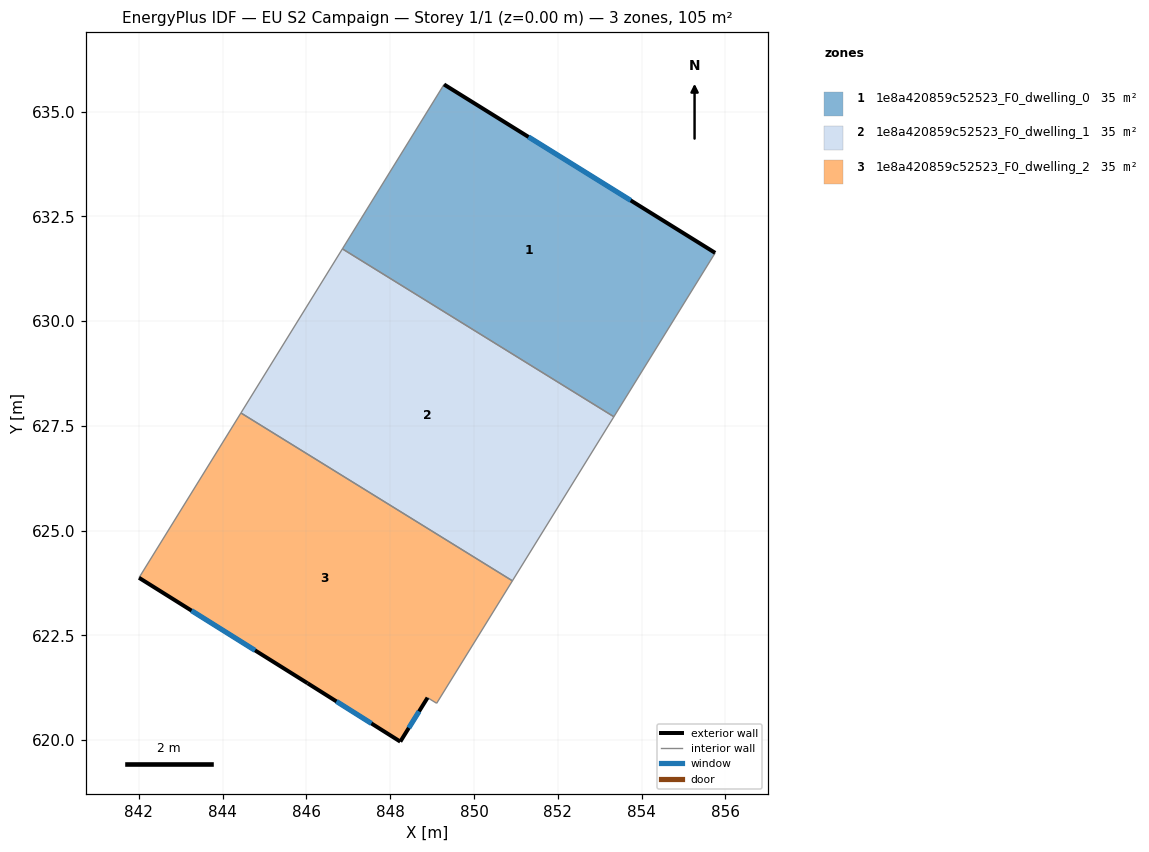
=== STOREY PLAN SPEC (per zone: floor XY polygon, exterior-wall plan segments, windows/doors) ===
zone 1: 1e8a420859c52523_F0_dwelling_0  (35.1 m²)
  floor: (855.76, 631.63) (853.34, 627.72) (846.86, 631.72) (849.29, 635.65)
  exterior wall: (855.76, 631.63) – (849.29, 635.65)  [7.6 m]
    window: (853.74, 632.88) – (851.30, 634.39)  [3.2 m²]
  interior walls: 3
zone 2: 1e8a420859c52523_F0_dwelling_1  (35.1 m²)
  floor: (853.34, 627.72) (850.92, 623.80) (844.44, 627.81) (846.86, 631.72)
  interior walls: 4
zone 3: 1e8a420859c52523_F0_dwelling_2  (35.1 m²)
  floor: (850.92, 623.80) (849.11, 620.88) (848.89, 621.01) (848.24, 619.96) (846.03, 621.36) (842.00, 623.87) (844.44, 627.81)
  exterior wall: (842.00, 623.87) – (846.03, 621.36)  [4.7 m]
    window: (843.26, 623.09) – (844.77, 622.14)  [2.0 m²]
  exterior wall: (848.24, 619.96) – (848.89, 621.01)  [1.2 m]
    window: (848.44, 620.29) – (848.69, 620.68)  [0.5 m²]
  exterior wall: (846.03, 621.36) – (848.24, 619.96)  [2.6 m]
    window: (846.72, 620.92) – (847.55, 620.40)  [1.1 m²]
  interior walls: 4

=== DERIVED (storey summary) ===
Building: EU S2 Campaign
Storey: 1 of 1  (floor level z = 0.00 m)
Storey gross floor area: 105.3 m²
Zones on this storey: 3
  - 1e8a420859c52523_F0_dwelling_0: floor 35.1 m²; exterior wall 7.6 m (22.9 m²); 1 window(s) 3.2 m²; WWR 14.2%
  - 1e8a420859c52523_F0_dwelling_1: floor 35.1 m²
  - 1e8a420859c52523_F0_dwelling_2: floor 35.1 m²; exterior wall 8.6 m (25.8 m²); 3 window(s) 3.7 m²; WWR 14.2%
Zone adjacency (shared interzone walls):
  - 1e8a420859c52523_F0_dwelling_0 ↔ 1e8a420859c52523_F0_dwelling_1
  - 1e8a420859c52523_F0_dwelling_1 ↔ 1e8a420859c52523_F0_dwelling_2